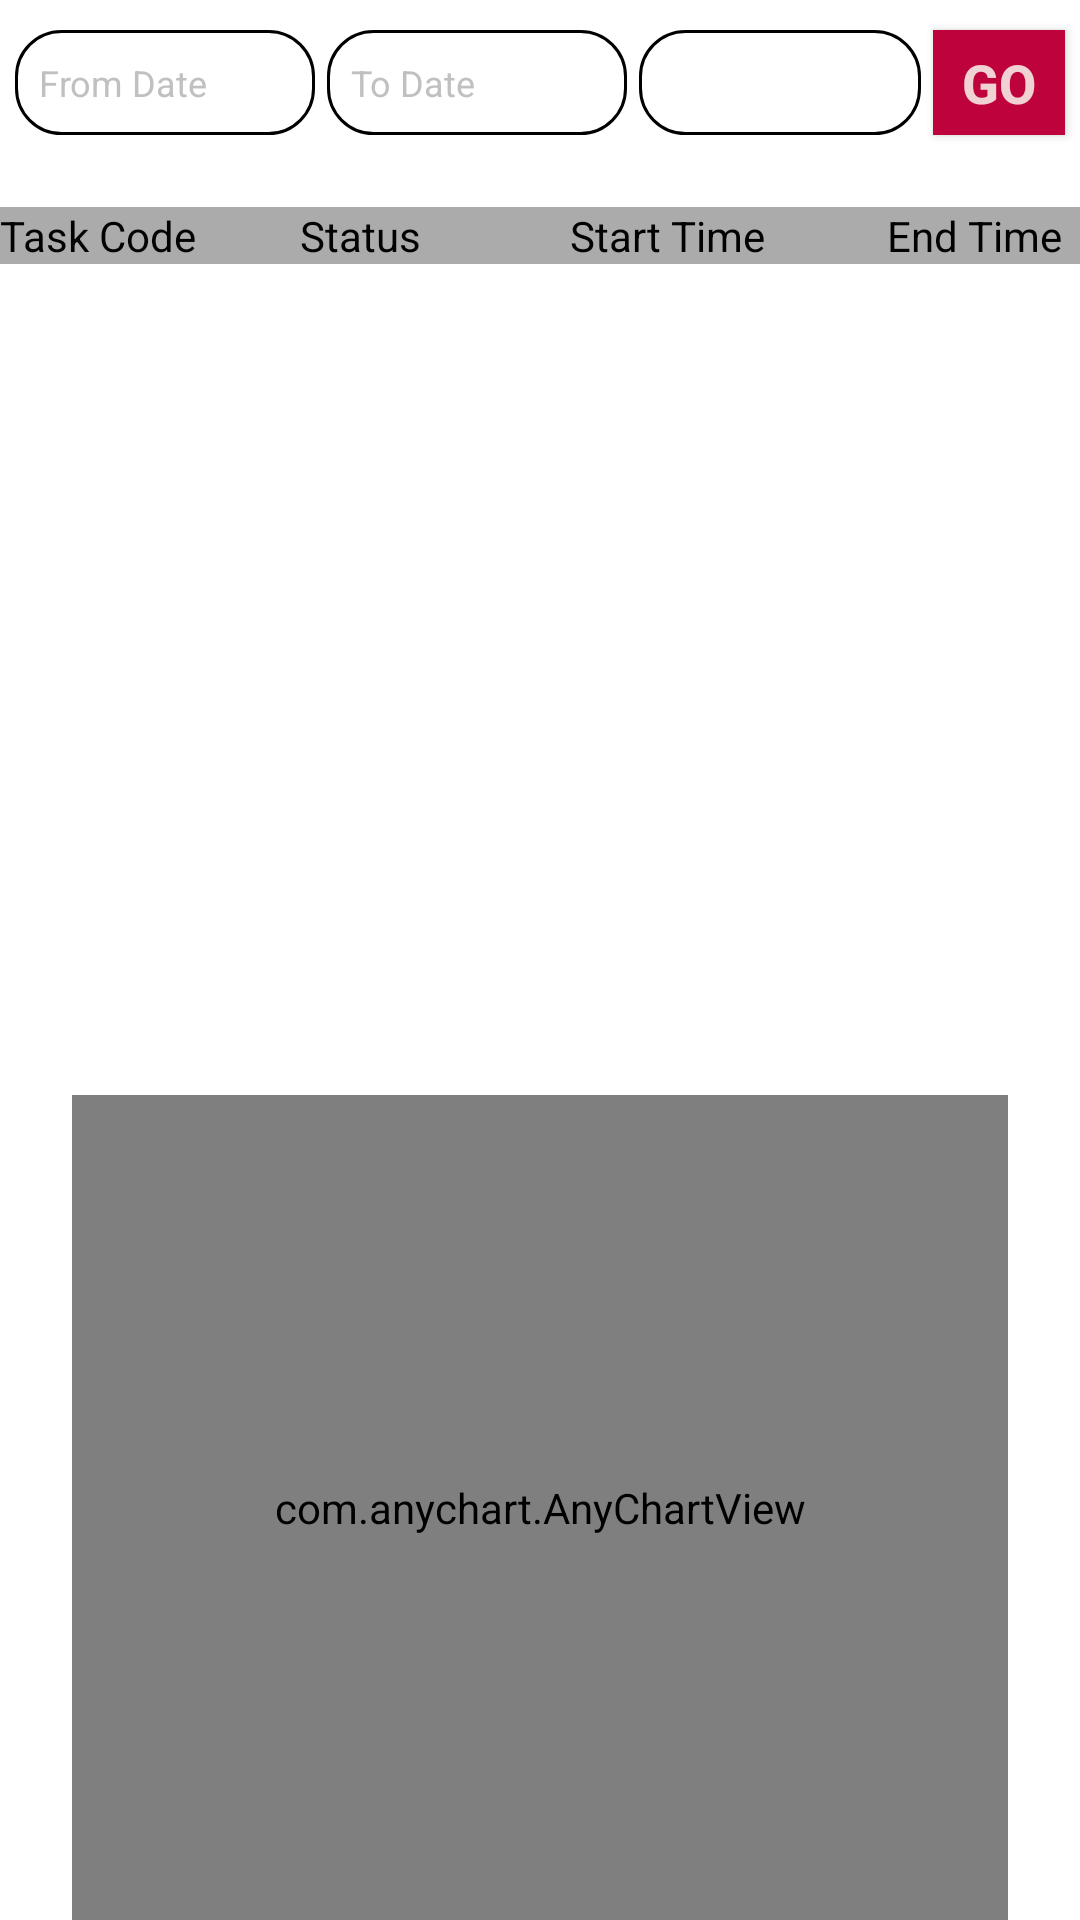

Reconstruct the res/layout file that produces this screen, plus the resources it refers to.
<!-- AndroidManifest.xml: application theme AppTheme -->
<!-- res/layout/fragment_report.xml -->
<?xml version="1.0" encoding="utf-8"?>
<androidx.constraintlayout.widget.ConstraintLayout xmlns:android="http://schemas.android.com/apk/res/android"
    xmlns:app="http://schemas.android.com/apk/res-auto"
    xmlns:tools="http://schemas.android.com/tools"
    android:layout_width="match_parent"
    android:layout_height="match_parent"
    android:background="@drawable/back_gradient"
       tools:context=".ui.report.FragmentReport">


    <Spinner
        android:id="@+id/userSpinner"
        android:layout_width="0dp"
        android:layout_height="35dp"
        android:layout_marginStart="4dp"
        android:layout_marginTop="10dp"
        android:layout_marginEnd="4dp"
        android:background="@drawable/textbox_back"
        app:layout_constraintEnd_toStartOf="@+id/submit"
        app:layout_constraintStart_toEndOf="@+id/toDate"
        app:layout_constraintTop_toTopOf="parent" />

    <EditText
        android:id="@+id/fromDate"
        android:layout_width="100dp"
        android:layout_height="35dp"
        android:layout_marginStart="5dp"
        android:layout_marginTop="10dp"
        android:background="@drawable/textbox_back"
        android:drawableLeft="@drawable/ic_date_range_black_24dp"
        android:hint="From Date"
        android:maxLines="1"
        android:padding="8dp"
        android:textColorHint="@color/colorHint"
        android:textSize="12sp"
        app:layout_constraintStart_toStartOf="parent"
        app:layout_constraintTop_toTopOf="parent" />


    <EditText
        android:id="@+id/toDate"
        android:layout_width="100dp"
        android:layout_height="35dp"
        android:layout_marginStart="4dp"
        android:layout_marginTop="10dp"
        android:background="@drawable/textbox_back"
        android:drawableLeft="@drawable/ic_date_range_black_24dp"
        android:hint="To Date"
        android:maxLines="1"
        android:padding="8dp"
        android:textColorHint="@color/colorHint"
        android:textSize="12sp"
        app:layout_constraintStart_toEndOf="@+id/fromDate"
        app:layout_constraintTop_toTopOf="parent" />

    


    <Button
        android:id="@+id/submit"
        android:layout_width="44dp"
        android:layout_height="35dp"
        android:layout_marginTop="10dp"
        android:layout_marginEnd="5dp"
        android:background="@color/colorAccent"
        android:text="GO"
        android:textColor="@color/colorTextColor"
        android:textSize="18sp"
        android:textStyle="bold"
        app:layout_constraintEnd_toEndOf="parent"
        app:layout_constraintTop_toTopOf="parent" />

    <com.anychart.AnyChartView
        android:id="@+id/chart"
        android:layout_width="match_parent"
        android:layout_height="275dp"
        android:layout_marginStart="24dp"
        android:layout_marginEnd="24dp"

        app:layout_constraintBottom_toBottomOf="parent"
        app:layout_constraintEnd_toEndOf="parent"
        app:layout_constraintHorizontal_bias="0.0"
        app:layout_constraintStart_toStartOf="parent" />

    <ScrollView
        android:id="@+id/scrollView"
        android:layout_width="match_parent"
        android:layout_height="0dp"
        android:layout_marginTop="24dp"
        app:layout_constraintEnd_toEndOf="parent"

        app:layout_constraintStart_toStartOf="parent"
        app:layout_constraintTop_toBottomOf="@+id/submit"
        app:layout_constraintBottom_toTopOf="@+id/chart"
     >



        <TableLayout
            android:id="@+id/tableabl"
            android:layout_width="match_parent"
            android:layout_height="match_parent"
            android:background="#E7C3C3"
            app:layout_constraintEnd_toEndOf="parent"
            app:layout_constraintStart_toStartOf="parent"
            app:layout_constraintTop_toTopOf="@+id/scrollView">

            <TableRow
                android:id="@+id/row"
                android:layout_width="match_parent"
                android:layout_height="match_parent"
                android:background="#ABABAB">

                <TextView
                    android:id="@+id/tblTaskCode"
                    android:layout_width="100dp"
                    android:layout_height="wrap_content"
                    android:layout_gravity="left"
                    android:text="Task Code"
                    android:textColor="@color/colorLoginButton" />

                <TextView
                    android:id="@+id/tblStatus"
                    android:layout_width="90dp"
                    android:layout_height="wrap_content"
                    android:layout_gravity="left"
                    android:text="Status"
                    android:textColor="@color/colorLoginButton" />

                <TextView
                    android:id="@+id/tblStart"
                    android:layout_width="90dp"
                    android:layout_height="wrap_content"
                    android:layout_gravity="left"
                    android:text="Start Time"
                    android:textColor="@color/colorLoginButton" />

                  <TextView
                      android:id="@+id/projrctTitle"
                      android:layout_width="90dp"
                      android:layout_height="match_parent"
                      android:layout_gravity="center"
                      android:text="End Time"
                      android:textColor="@color/colorLoginButton" />
            </TableRow>

        </TableLayout>

    </ScrollView>



</androidx.constraintlayout.widget.ConstraintLayout>
<!-- resources referenced by this layout -->
<resources>
  <color name="colorAccent">#BD023C</color>
  <color name="colorHint">#c3acacac</color>
  <color name="colorLoginButton">#020202</color>
  <color name="colorTextColor">#F0D2D2</color>
  <!-- drawable back_gradient (drawable) -->
  <shape xmlns:android="http://schemas.android.com/apk/res/android">
      <gradient
          android:startColor="#FFFFFF"
          android:centerColor="#FFFFFF"
          android:endColor="#FFFFFF"
          android:angle="0"
      />
  
      <corners
          android:radius="0dp" />
  </shape>
  <!-- drawable textbox_back (drawable) -->
  <shape xmlns:android="http://schemas.android.com/apk/res/android"
      android:shape="rectangle">
  
      <solid android:color="@color/colorTextBoxBack" />
      <stroke android:width="1dip" android:color="#000000"/>
  
      <corners
          android:radius="15dp" />
  </shape>
  <style name="AppTheme" parent="Theme.AppCompat.Light.DarkActionBar">
          
          <item name="colorPrimary">@color/colorPrimary</item>
          <item name="colorPrimaryDark">@color/colorPrimaryDark</item>
          <item name="colorAccent">@color/colorAccent</item>
  
      </style>
  <color name="colorTextBoxBack">#FFFFFF</color>
  <color name="colorPrimary">#E06F6F</color>
  <color name="colorPrimaryDark">#E06F6F</color>
</resources>
